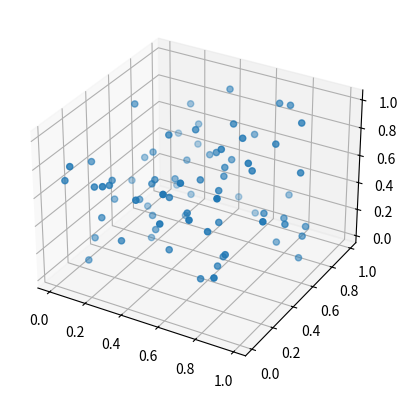
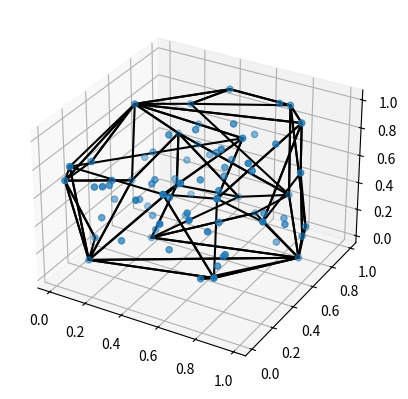

The matplotlib source for these figures, in order:
import numpy as np
import matplotlib.pyplot as plt
from scipy.spatial import ConvexHull

np.random.seed(0)

p = np.random.rand(80,3)


def plot_points_3d(p):
    fig = plt.figure()
    ax = fig.add_subplot(111, projection='3d')
    ax.scatter(p[:,0], p[:,1], p[:,2])
    plt.show()

def plot_hull_3d(p, hull):
    fig = plt.figure()
    ax = fig.add_subplot(111, projection='3d')
    ax.scatter(p[:,0], p[:,1], p[:,2])
    for simplex in hull.simplices:
        ax.plot(p[simplex, 0], p[simplex, 1], p[simplex, 2], 'k-')
    plt.show()


plot_points_3d(p)

hull = ConvexHull(p)

plot_hull_3d(p, hull)
